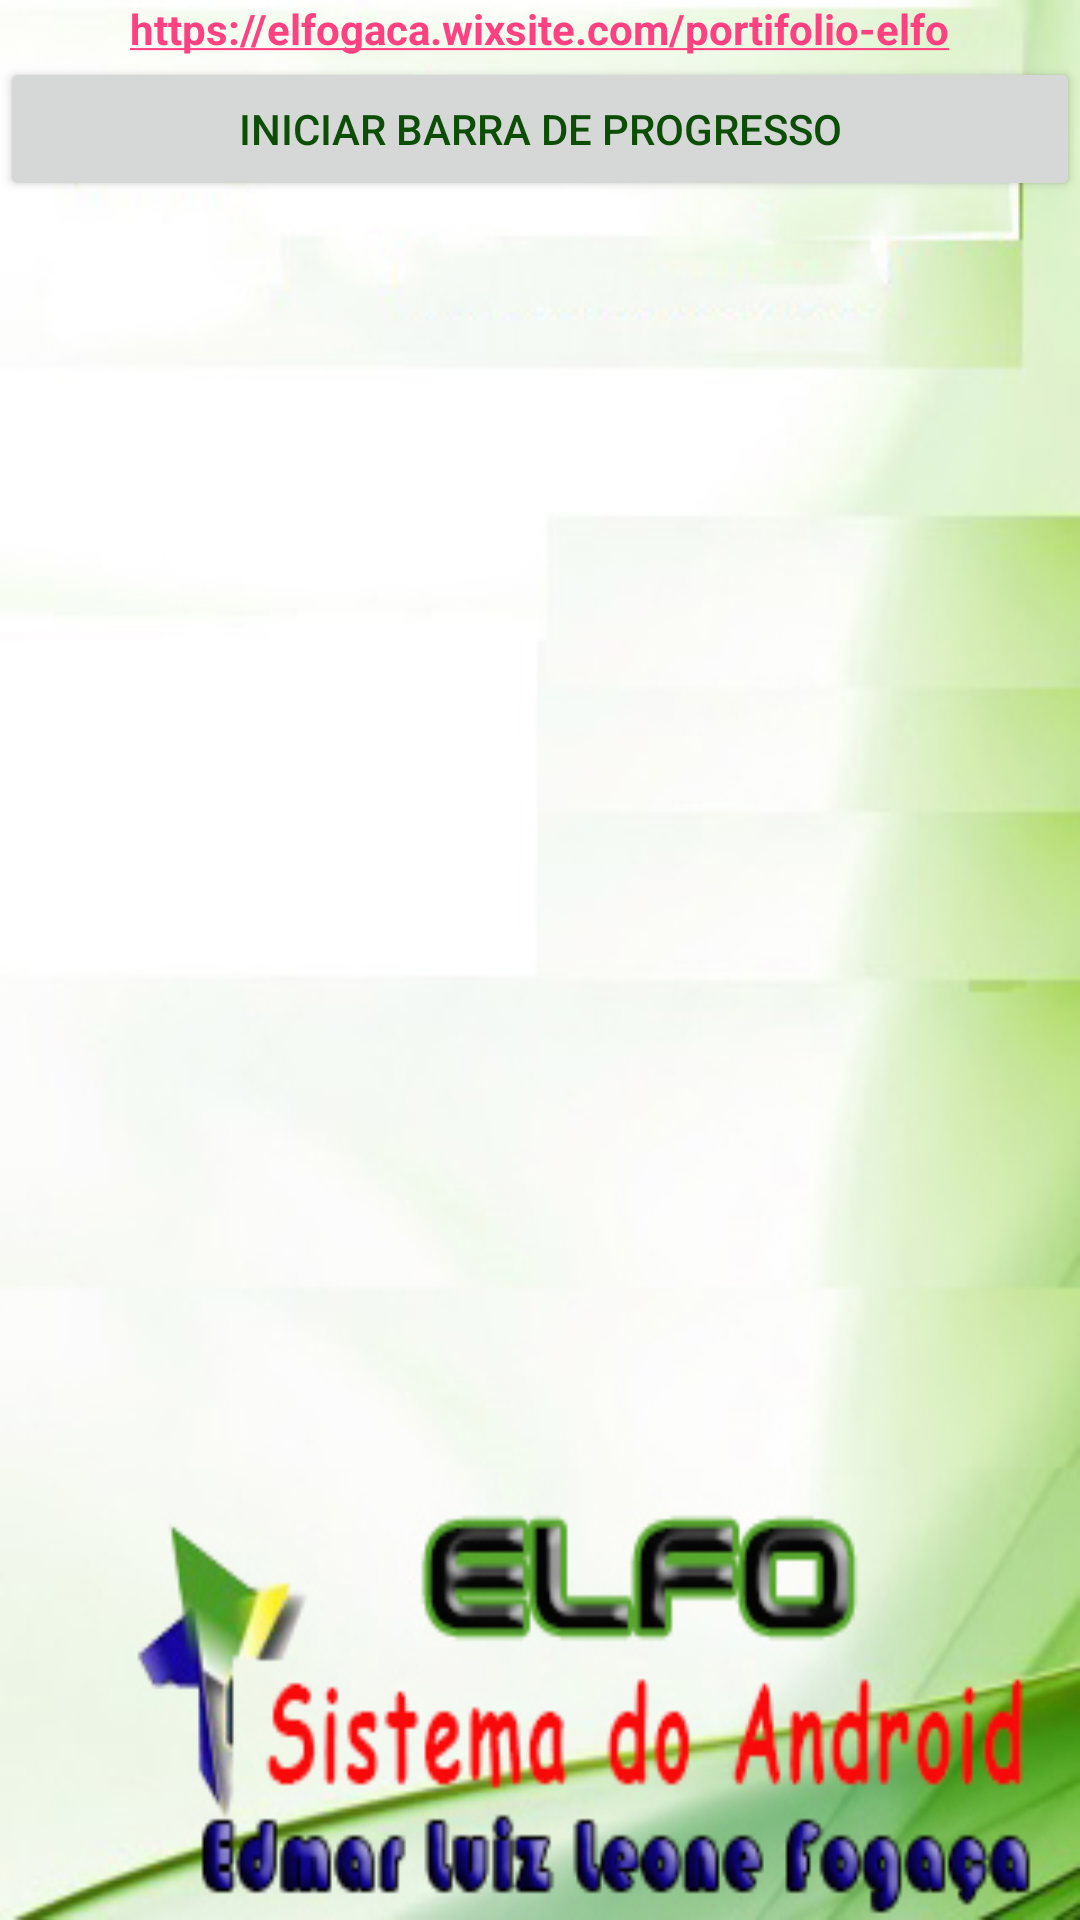

Here is an Android app screen rendered from its layout file. Give the layout XML and the strings, colors and styles it references.
<!-- AndroidManifest.xml: application theme AppTheme -->
<!-- res/layout/progress_drawable.xml -->
<?xml version="1.0" encoding="utf-8"?>
<LinearLayout xmlns:android="http://schemas.android.com/apk/res/android"
    xmlns:app="http://schemas.android.com/apk/res-auto"
    xmlns:tools="http://schemas.android.com/tools"
    android:layout_width="match_parent"
    android:layout_height="match_parent"
    android:layout_margin="20dp"
    android:orientation="vertical"
    android:background="@drawable/logo_elfo_baixo2"
    tools:context=".MainActivity"
    android:weightSum="1">

    <TextView
        android:id="@+id/title"
        android:layout_width="wrap_content"
        android:layout_height="wrap_content"
        android:layout_gravity="center_horizontal"
        android:autoLink="web"
        android:text="https://elfogaca.wixsite.com/portifolio-elfo"
        android:textStyle="bold"/>

    <Button
        android:id="@+id/startprogress"
        android:layout_width="match_parent"
        android:layout_height="wrap_content"
        android:text="Iniciar Barra de Progresso"/>

    <ImageView
        android:id="@+id/imageView2"
        android:layout_width="364dp"
        android:layout_height="wrap_content"
        android:layout_weight="0.48"
        app:srcCompat="@drawable/ic_ecc" />

    <ProgressBar
        android:id="@+id/progressbar"
        style="@android:style/Widget.ProgressBar.Horizontal"
        android:layout_width="match_parent"
        android:layout_height="wrap_content"
        android:layout_margin="5dp"
        android:max="10"
        android:progress="0"
        android:secondaryProgress="0"
        android:visibility="gone"/>
    <ProgressBar
        android:id="@+id/myprogressbar"
        style="@android:style/Widget.ProgressBar.Horizontal"
        android:layout_width="match_parent"
        android:layout_height="wrap_content"
        android:layout_margin="5dp"
        android:max="10"
        android:progress="0"
        android:secondaryProgress="0"
        android:visibility="gone"
        android:progressDrawable="@drawable/myprogressbar"/>

</LinearLayout>
<!-- resources referenced by this layout -->
<resources>
  <!-- drawable logo_elfo_baixo2: jpg bitmap (drawable, 91776 bytes) -->
  <!-- drawable myprogressbar (drawable) -->
  <?xml version="1.0" encoding="utf-8"?>
  <layer-list xmlns:android="http://schemas.android.com/apk/res/android">
      <item android:id="@android:id/background">
          <shape>
              <corners android:radius="5dip" />
              <gradient
                  android:angle="180"
                  android:centerY="1.0"
                  android:startColor="#E8E8E8"
                  android:centerColor="#F0F0F0"
                  android:endColor="#F8F8F8" />
          </shape>
      </item>
      <item android:id="@android:id/secondaryProgress">
          <clip>
              <shape>
                  <corners android:radius="5dip" />
                  <gradient
                      android:angle="270"
                      android:centerY="1.0"
                      android:startColor="#6000F000"
                      android:centerColor="#60008080"
                      android:endColor="#600000F0" />
              </shape>
          </clip>
      </item>
      <item android:id="@android:id/progress">
          <clip>
              <shape>
                  <corners android:radius="5dip" />
                  <gradient
                      android:angle="270"
                      android:centerY="1.0"
                      android:startColor="#E000F000"
                      android:centerColor="#E0008080"
                      android:endColor="#E00000F0" />
              </shape>
          </clip>
      </item>
  </layer-list>
  <style name="AppTheme" parent="Theme.AppCompat.Light.DarkActionBar">
          
          <item name="colorPrimary">@color/colorPrimary</item>
          <item name="colorPrimaryDark">@color/colorPrimaryDark</item>
          <item name="colorAccent">@color/colorAccent</item>
  
          
          <item name="android:textColor">@color/colorPrimary</item>
          
          <item name="android:itemBackground">@color/skyBlue</item>
      </style>
  <color name="colorPrimary">#0d4e07</color>
  <color name="colorPrimaryDark">#57e95b</color>
  <color name="colorAccent">#FF4081</color>
  <color name="skyBlue">#87CEEB</color>
</resources>
